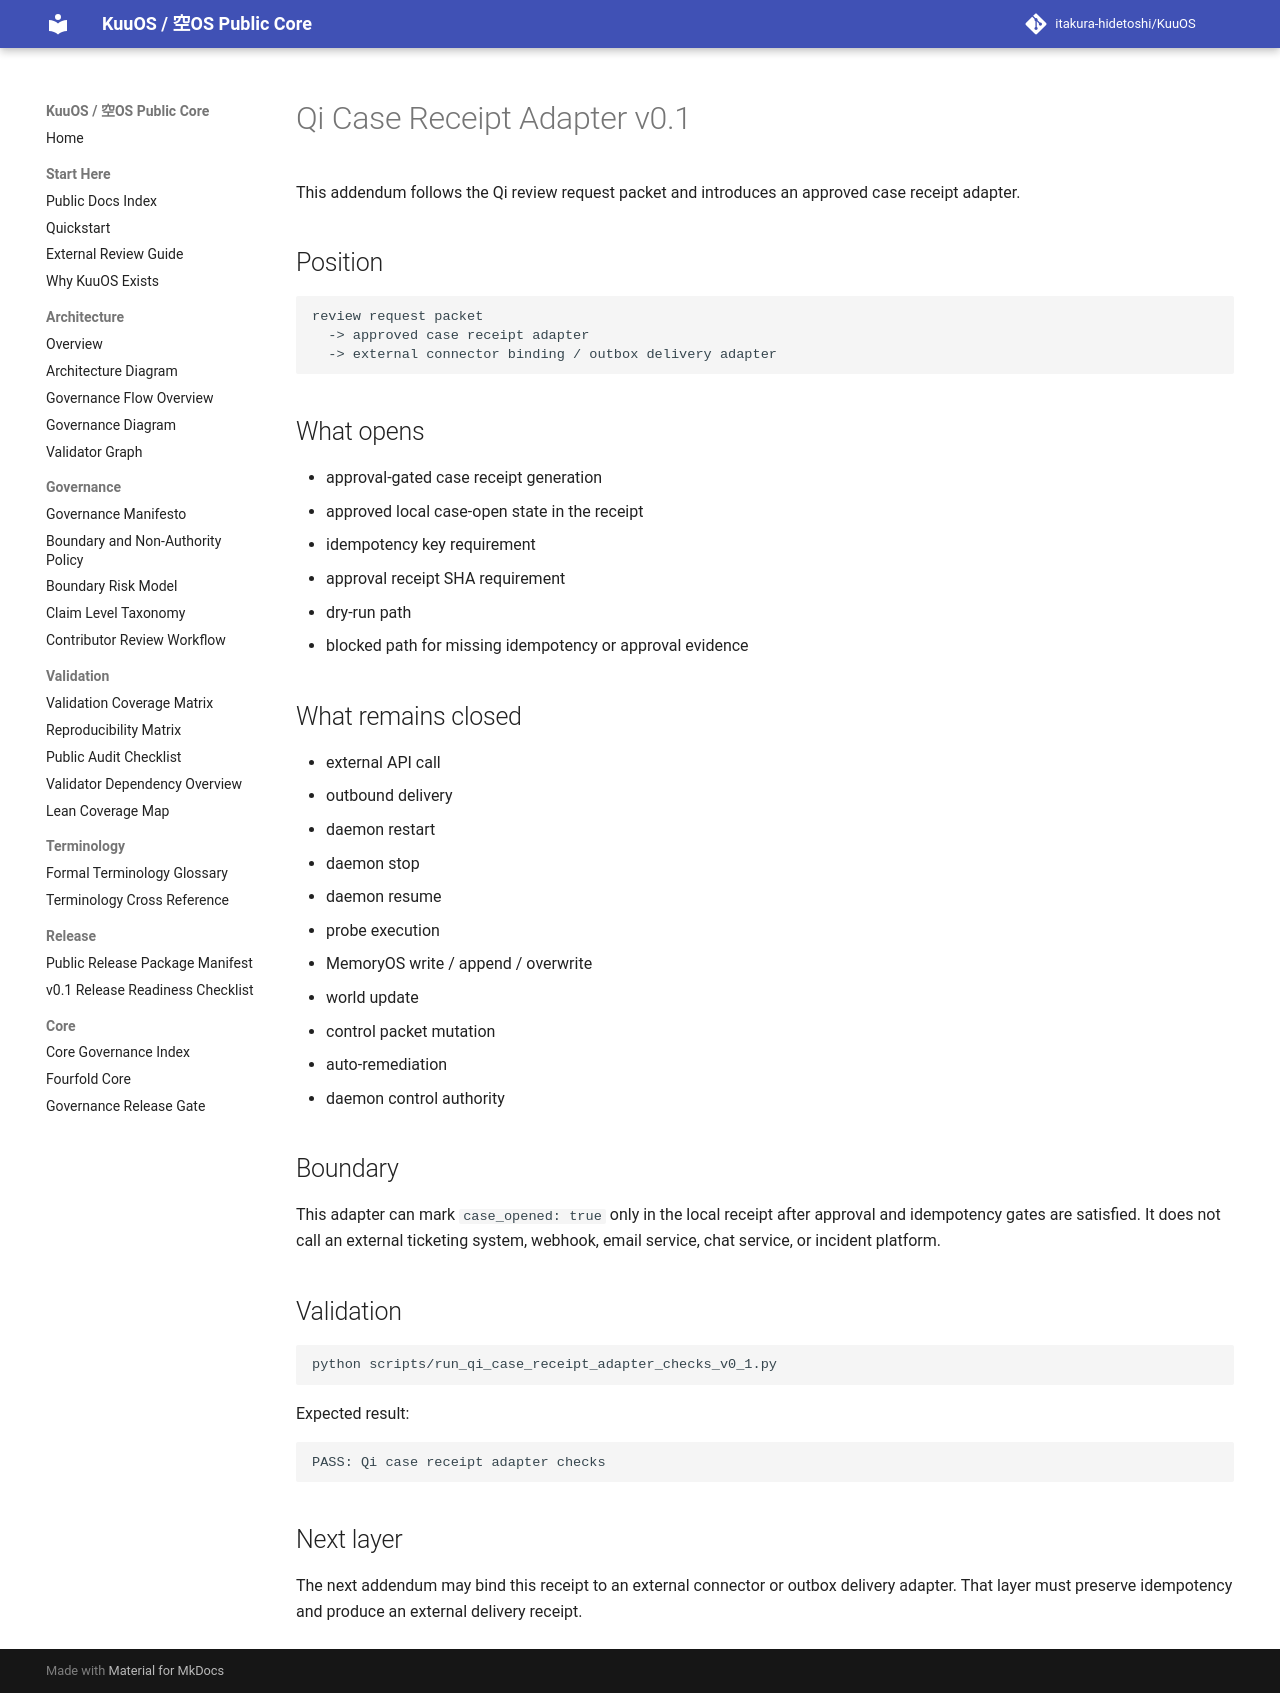

repository: itakura-hidetoshi/KuuOS · page: qi_case_receipt_adapter_note_v0_1/index.html · generator: mkdocs

# Qi Case Receipt Adapter v0.1

This addendum follows the Qi review request packet and introduces an approved case receipt adapter.

## Position

```text
review request packet
  -> approved case receipt adapter
  -> external connector binding / outbox delivery adapter
```

## What opens

- approval-gated case receipt generation
- approved local case-open state in the receipt
- idempotency key requirement
- approval receipt SHA requirement
- dry-run path
- blocked path for missing idempotency or approval evidence

## What remains closed

- external API call
- outbound delivery
- daemon restart
- daemon stop
- daemon resume
- probe execution
- MemoryOS write / append / overwrite
- world update
- control packet mutation
- auto-remediation
- daemon control authority

## Boundary

This adapter can mark `case_opened: true` only in the local receipt after approval and idempotency gates are satisfied. It does not call an external ticketing system, webhook, email service, chat service, or incident platform.

## Validation

```bash
python scripts/run_qi_case_receipt_adapter_checks_v0_1.py
```

Expected result:

```text
PASS: Qi case receipt adapter checks
```

## Next layer

The next addendum may bind this receipt to an external connector or outbox delivery adapter. That layer must preserve idempotency and produce an external delivery receipt.
